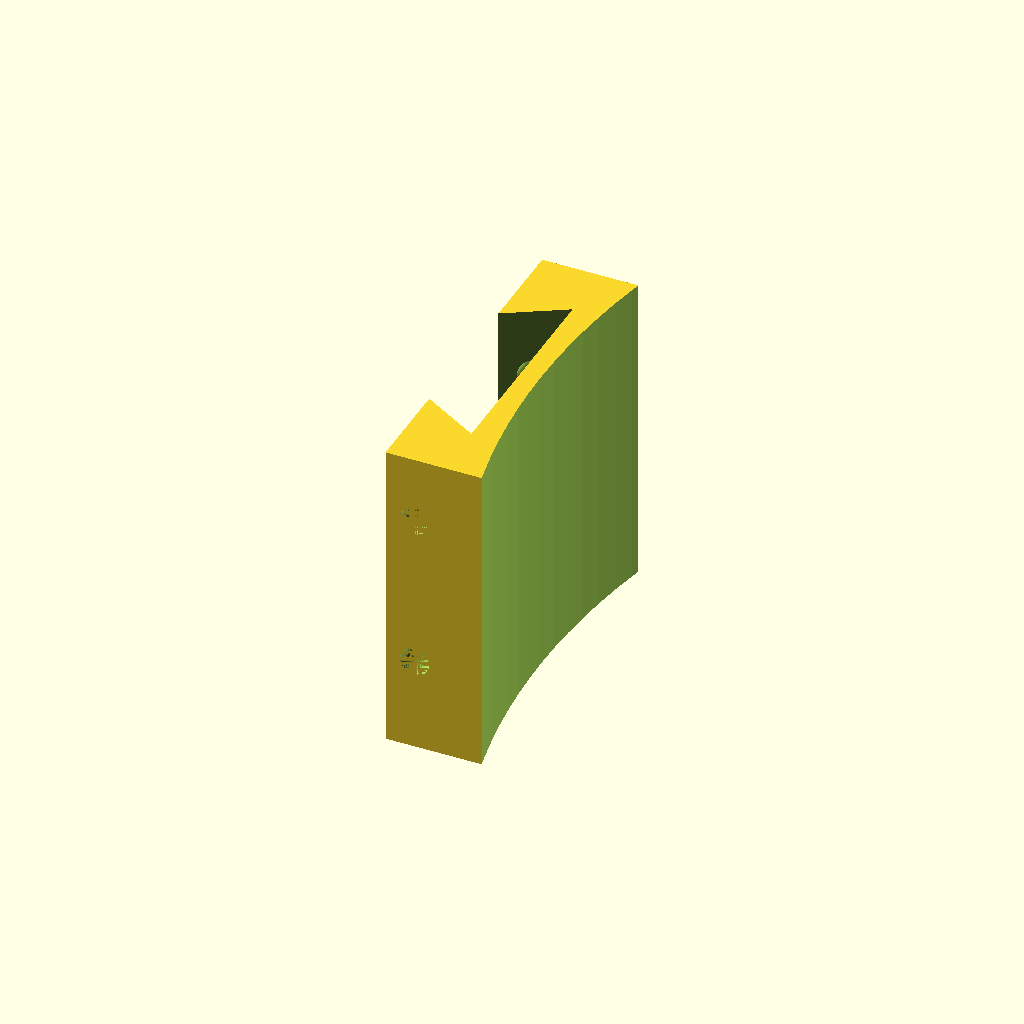
Cell 1 — every parameter at its default value.
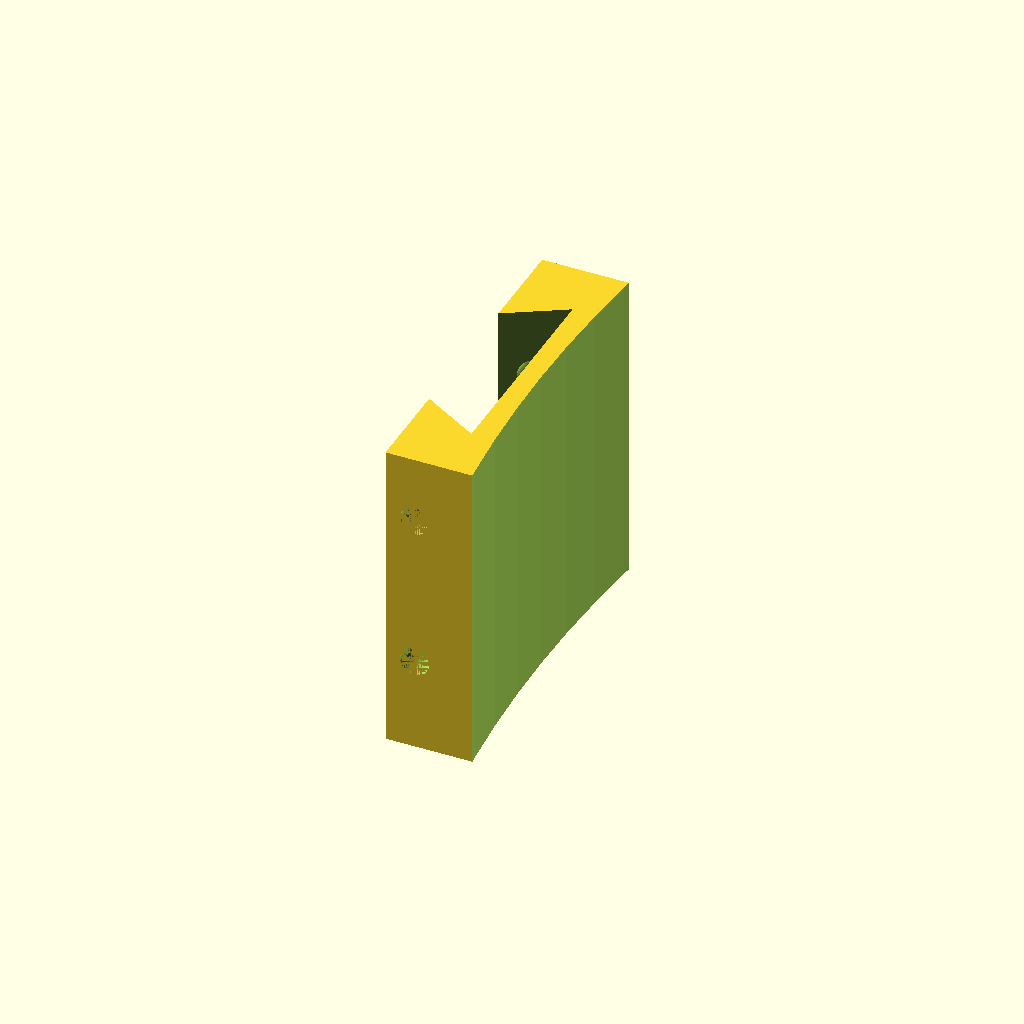
Cell 2 — tube_od set to 474, the other parameters unchanged.
One fixed orthographic camera (rotation 55°, 0°, 25°; colour scheme Cornfield) for every cell.
The OpenSCAD source (hardware/3d_models/tube_shoe.scad):
// Copyright (C) 2026 Arun Venkataswamy
// Copyright (C) 2026 Kyle Downs
//
// This file is part of Starlock.
//
// Starlock is free software: you can redistribute it and/or modify it
// under the terms of the GNU General Public License as published by
// the Free Software Foundation, either version 3 of the License, or
// (at your option) any later version.
//
// Starlock is distributed in the hope that it will be useful, but
// WITHOUT ANY WARRANTY; without even the implied warranty of
// MERCHANTABILITY or FITNESS FOR A PARTICULAR PURPOSE. See the GNU
// General Public License for more details.
//
// You should have received a copy of the GNU General Public License
// along with Starlock. If not, see <https://www.gnu.org/licenses/>.

// ============================================================
// Starlock Tube Shoe — a second finder shoe for the telescope tube
// ============================================================
//
// For scopes whose only finder shoe is taken by the finder. A female
// dovetail shoe, made to take the dovetail rail of the camera mounts
// (housing_v3 low mount, housing_v4 Pi mount), with its base curved to
// the tube. It sticks on with 3M VHB foam tape — no drilling. The foam
// takes up a millimetre or two of curvature mismatch, so the tube's
// diameter only needs to be roughly right.
//
// The rail slides in from the open end until it hits the stop, so the
// camera goes back to the same place each night. Two M4 thumbscrews in
// the side wall press it against the far flank.
//
// Default tube: Apertura AD8. MEASURE YOUR TUBE: wrap a strip of paper
// round it, mark the overlap, and set tube_od = circumference / π.
//
// HARDWARE:
//   2 × M4 × 6 heat-set inserts (5.9 mm knurl — the same as the
//   camera housing's), 2 × M4 × 16 thumbscrews (nylon-tipped if you can
//   get them), and a strip of 3M VHB tape (e.g. 5952, 1.1 mm) about
//   50 × 45 mm. Clean the tube with isopropyl alcohol first, press hard
//   for 30 s, and leave it a day before loading it.
//
// Where to stick it: along the tube (the open end toward the
// eyepiece end, so the camera points where the tube points), somewhere
// the camera's view isn't blocked by the focuser or finder and it
// doesn't foul the rocker box when the tube is pointed at the zenith.
//
// PRINTING: stands on its stop end (add a 5 mm brim), so every face is a vertical wall —
// no supports. PETG preferred (PLA can creep in a hot car).

$fn = 180;

// ============================================================
// DIMENSIONS — all values in millimeters
// ============================================================

/* Telescope tube */
tube_od               = 237;     // Apertura AD8: measured 744 mm round / π

/* Camera mount rail (housing_v3.scad: dovetail_*) */
rail_bottom_width     = 33;      // wide face, sits on the shoe floor
rail_top_width        = 20;      // narrow face, at rail_height
rail_height           = 11;
rail_length           = 39;

/* Shoe */
fit_clearance         = 0.3;     // per side, horizontally
channel_depth         = 9;       // shoe walls stop below the rail's narrow face
floor_thickness       = 3;       // at the centre line (more toward the edges)
shoe_width            = 52;
channel_length        = 45;      // rail_length + room to slide
stop_thickness        = 4;       // closed end the rail stops against

/* Thumbscrews — M4 heat-set inserts in the +Y wall */
insert_hole_dia       = 5.9;
insert_lead_in        = 0.6;
insert_hole_depth     = 6.5;
screw_clear_dia       = 4.5;
screw_x               = [-12, 12];   // from the channel's centre

// ============================================================
// DERIVED
// ============================================================

tube_r      = tube_od / 2;
shoe_length = channel_length + stop_thickness;
top_z       = floor_thickness + channel_depth;
edge_sag    = tube_r - sqrt(tube_r * tube_r - (shoe_width / 2) * (shoe_width / 2));
screw_z     = floor_thickness + channel_depth / 2;

function rail_half(d) = rail_bottom_width / 2
                      - (rail_bottom_width - rail_top_width) / 2 * d / rail_height;
channel_half_bottom = rail_half(0) + fit_clearance;
channel_half_top    = rail_half(channel_depth) + fit_clearance;
wall_at_screw       = shoe_width / 2 - (rail_half(channel_depth / 2) + fit_clearance);

assert(channel_depth < rail_height - 1, "walls would reach the mount's bridge");
assert(wall_at_screw > insert_hole_depth + 2, "side wall too thin for the inserts");
assert(screw_z + insert_hole_dia / 2 + 1 <= top_z, "insert too close to the top");
assert(channel_length >= rail_length + 2, "channel shorter than the rail");

// ============================================================
// MODEL — X along the tube, Y across it, Z away from the tube.
// The tube's top line is at Z = 0; the stop is at X = 0.
// ============================================================

module tube_shoe() {
    difference() {
        // Body: a block, less the tube
        translate([0, -shoe_width / 2, -edge_sag - 1])
            cube([shoe_length, shoe_width, top_z + edge_sag + 1]);

        translate([-1, 0, -tube_r])
            rotate([0, 90, 0])
                cylinder(r = tube_r, h = shoe_length + 2);

        // Dovetail channel, open at X = shoe_length
        translate([stop_thickness, 0, 0])
            rotate([90, 0, 90])
                linear_extrude(channel_length + 1)
                    polygon([
                        [-channel_half_bottom, floor_thickness],
                        [ channel_half_bottom, floor_thickness],
                        [ channel_half_top,    top_z + 0.01],
                        [ channel_half_top,    top_z + 1],
                        [-channel_half_top,    top_z + 1],
                        [-channel_half_top,    top_z + 0.01],
                    ]);

        // Thumbscrew inserts, from the +Y face
        for (sx = screw_x)
            translate([stop_thickness + channel_length / 2 + sx,
                       shoe_width / 2, screw_z])
                rotate([90, 0, 0]) {
                    translate([0, 0, -1])
                        cylinder(d = insert_hole_dia + 2 * insert_lead_in, h = 1.01, $fn = 48);
                    cylinder(d1 = insert_hole_dia + 2 * insert_lead_in,
                             d2 = insert_hole_dia, h = insert_lead_in, $fn = 48);
                    cylinder(d = insert_hole_dia, h = insert_hole_depth, $fn = 48);
                    cylinder(d = screw_clear_dia, h = shoe_width, $fn = 32);
                }
    }
}

// Print orientation: standing on the stop end
rotate([0, -90, 0]) tube_shoe();     // X (along the tube) becomes Z; stop end at Z = 0
Parameter table extracted from the source (name, type, default, range or options):
tube_od: number, default 237
rail_bottom_width: number, default 33
rail_top_width: number, default 20
rail_height: number, default 11
rail_length: number, default 39
fit_clearance: number, default 0.3
channel_depth: number, default 9
floor_thickness: number, default 3
shoe_width: number, default 52
channel_length: number, default 45
stop_thickness: number, default 4
insert_hole_dia: number, default 5.9
insert_lead_in: number, default 0.6
insert_hole_depth: number, default 6.5
screw_clear_dia: number, default 4.5
screw_x: vector, default [-12, 12]
